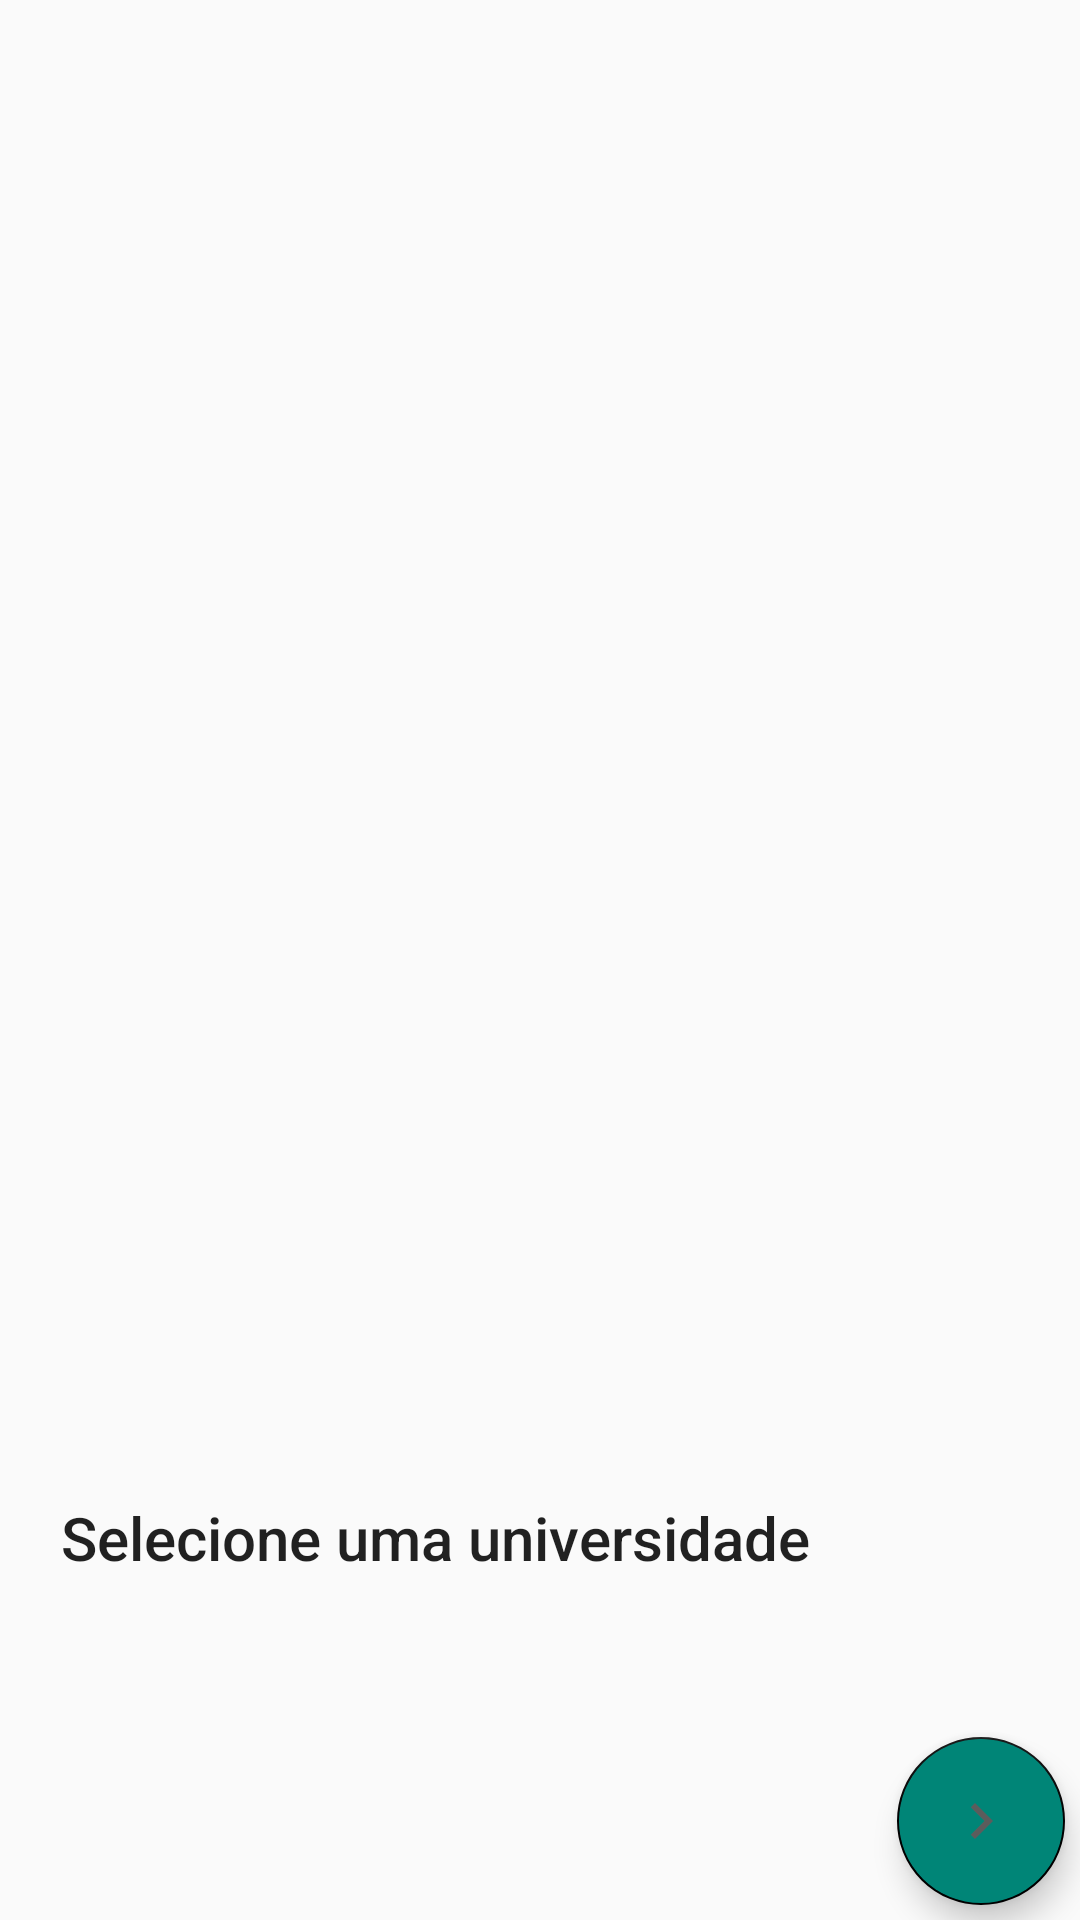

Layout XML and referenced resources for this Android screen:
<!-- AndroidManifest.xml: application theme AppTheme -->
<!-- res/layout/activity_select_university.xml -->
<?xml version="1.0" encoding="utf-8"?>
<LinearLayout
    xmlns:android="http://schemas.android.com/apk/res/android"
    xmlns:tools="http://schemas.android.com/tools"
    android:layout_width="match_parent"
    android:layout_height="match_parent"
    tools:context=".activities.SelectUniversityActivity"
    android:orientation="vertical">

    <android.support.v7.widget.RecyclerView
        android:layout_width="match_parent"
        android:layout_height="wrap_content"
        android:id="@+id/recycler_universities"
        android:scrollbars="vertical"
        android:layout_margin="20dp"
        android:layout_weight="0.5"/>

    <RelativeLayout
        android:layout_width="match_parent"
        android:layout_height="0dp"
        android:layout_weight="0.2">

        <LinearLayout
            android:layout_width="match_parent"
            android:layout_height="wrap_content"
            android:layout_alignParentStart="true"
            android:layout_alignParentBottom="true"
            android:layout_alignParentTop="true"
            android:orientation="vertical"
            android:layout_marginEnd="70dp">

            <TextView
                android:layout_width="match_parent"
                android:layout_height="wrap_content"
                android:layout_weight="0.5"
                android:id="@+id/selected_university_name"
                android:text="@string/select_university"
                style="@style/TextAppearance.AppCompat.Title"
                android:gravity="center"/>

            <TextView
                android:layout_width="match_parent"
                android:layout_height="wrap_content"
                android:layout_weight="0.5"
                android:id="@+id/selected_university_department"
                style="@style/textContentBlackSubtitle"
                android:gravity="center"/>

        </LinearLayout>

        <android.support.design.widget.FloatingActionButton
            android:id="@+id/fab_confirm"
            android:layout_width="64dp"
            android:layout_height="64dp"
            android:layout_alignParentBottom="true"
            android:layout_alignParentEnd="true"
            android:layout_margin="5dp"
            android:backgroundTint="@color/colorPrimary"
            android:src="@drawable/ic_chevron_right_black_24dp" />

    </RelativeLayout>

</LinearLayout>
<!-- resources referenced by this layout -->
<resources>
  <color name="colorPrimary">#008577</color>
  <!-- drawable ic_chevron_right_black_24dp (drawable) -->
  <vector android:height="24dp" android:tint="#5C5C5C"
      android:viewportHeight="24.0" android:viewportWidth="24.0"
      android:width="24dp" xmlns:android="http://schemas.android.com/apk/res/android">
      <path android:fillColor="#FF000000" android:pathData="M10,6L8.59,7.41 13.17,12l-4.58,4.59L10,18l6,-6z"/>
  </vector>
  <string name="select_university">Selecione uma universidade</string>
  <style name="textContentBlackSubtitle" parent="TextAppearance.MaterialComponents.Subtitle1">
          <item name="android:textColor">@color/colorBlack</item>
          <item name="android:textAppearance">@style/Base.TextAppearance.AppCompat.Caption</item>
      </style>
  <style name="AppTheme" parent="Theme.AppCompat.Light.DarkActionBar">
          <item name="colorPrimary">@color/colorPrimary</item>
          <item name="colorPrimaryDark">@color/colorPrimaryDark</item>
          <item name="colorAccent">@color/colorBlack</item>
          <item name="android:windowTranslucentStatus">true</item>
      </style>
  <color name="colorBlack">#000000</color>
  <color name="colorPrimaryDark">#00574B</color>
</resources>
